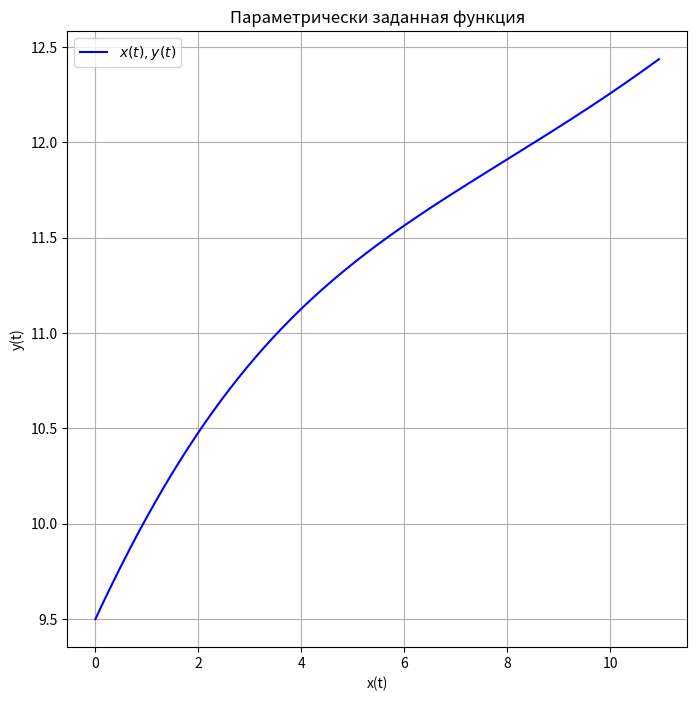

Reproduce this figure in Python.
import numpy as np
import matplotlib.pyplot as plt

# Параметр t от 0 до 2π
t = np.linspace(0, 2 * np.pi, 1000)

# Параметрические функции x(t) и y(t)
x_t = 9 * np.sin(t / 10) - 0.5 * np.sin(t / 2) + (9 * t) / 10
y_t = 9 * np.cos(t / 10) + 0.5 * np.cos(t / 2) + (9 * t) / 10

# Построение графика
plt.figure(figsize=(8, 8))
plt.plot(x_t, y_t, label=r'$x(t), y(t)$', color='blue')

# Настройки графика
plt.title('Параметрически заданная функция')
plt.xlabel('x(t)')
plt.ylabel('y(t)')
plt.legend()
plt.grid(True)

# Показать график
plt.show()
